Run: headless pygame with SDL's dummy video driver; simulated clock (each Clock.tick advances the game by its frame time, no real sleeping); random seed 0; keys injected as events and as key.get_pressed() state; no mouse input.
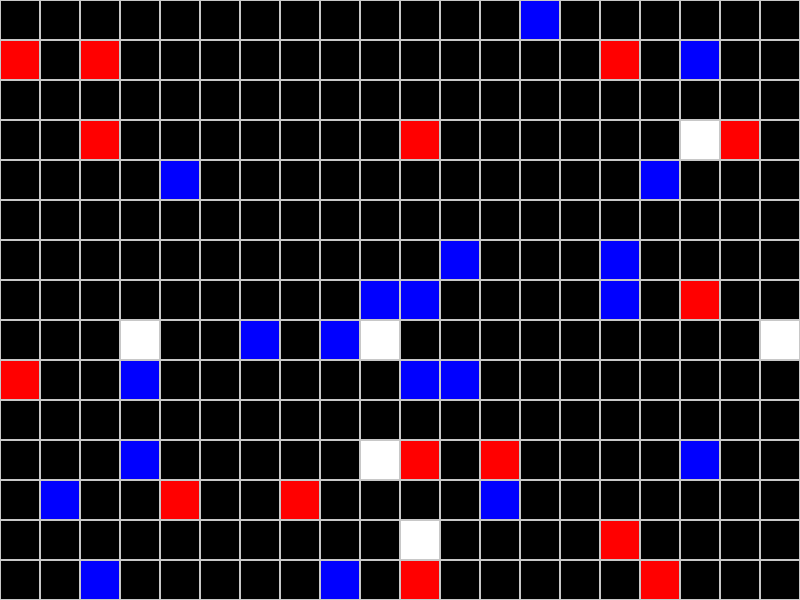
Frame 1 of 4 · flips 1–60 · no input
Frame 2 of 4 · flips 61–180 · tapped SPACE, RETURN · held RIGHT (→), D · screen unchanged from frame 1, image omitted
Frame 3 of 4 · flips 181–300 · held DOWN (↓), S · screen unchanged from frame 2, image omitted
Frame 4 of 4 · flips 301–420 · held LEFT (←), A, UP (↑), W · screen unchanged from frame 3, image omitted

The pygame program that drew these frames:

import pygame
import random

# Paramètres de la fenêtre
LARGEUR, HAUTEUR = 800, 600 
GRILLE_TAILLE = 40  # Taille d'une case
#20 cases en longueur et 15 en hauteur

# Couleurs
GRIS = (200, 200, 200)
NOIR = (0, 0, 0)
BLEU = (0, 0, 255)  # Eau
ROUGE = (255, 0, 0)  # Lave
BLANC = (255, 255, 255)  # VIe

"""cases de départ des unités -joueur1- (0,0) , (0,1) , (0,2) -joueur 2- (19,14) , (18,14) , (17,14)
Eviter ces cases la pour generation des cases aleatoires +1 pour espace
"""
cases_evitables = [(0,0) , (1,0) , (2,0) ,(19,14) , (18,14) , (17,14)]

class Game:
    """
    Classe pour représenter le jeu.
    """

    def __init__(self, fenetre):
        """
        Construit le jeu avec la surface de la fenêtre.
        """
        self.fenetre = fenetre
        self.cases_speciales = self.generer_cases_speciales()

    def generer_cases_speciales(self):
        """
        Génère des cases spéciales avec des couleurs spécifiques aléatoirement.

        Retourne
        --------
        dict
            Un dictionnaire où les clés sont des tuples (x, y) représentant les coordonnées
            et les valeurs sont des couleurs représentant le type de case spéciale.
        """
        cases = {}
        for _ in range(25):  # 25 cases d'eau
            x, y = random.randint(0, (LARGEUR // GRILLE_TAILLE )- 1), random.randint(0,( HAUTEUR // GRILLE_TAILLE )- 1)
            if (x,y) not in cases_evitables:
                cases[(x, y)] = BLEU
            #Avoir la compétence savoir nager pour passer à travers
        for _ in range(15):  # 15 cases de lave
            x, y = random.randint(0, (LARGEUR // GRILLE_TAILLE) - 1), random.randint(0, (HAUTEUR // GRILLE_TAILLE) - 1)
            if (x,y) not in cases_evitables:
                cases[(x, y)] = ROUGE
            #Tue n'importe quel unité sauf sorcier qui annule
        for _ in range(6):  # 6 cases de pouvoir spécial
            x, y = random.randint(0, (LARGEUR // GRILLE_TAILLE) - 1), random.randint(0, (HAUTEUR // GRILLE_TAILLE )- 1)
            if (x,y) not in cases_evitables:
                cases[(x, y)] = BLANC
            #Redonne tous les points de vie
        return cases

    def dessiner_grille(self):
        """Dessine une grille sur l'écran avec des cases spéciales."""
        self.fenetre.fill(NOIR)
        for x in range(0, LARGEUR, GRILLE_TAILLE):
            for y in range(0, HAUTEUR, GRILLE_TAILLE):
                rect = pygame.Rect(x, y, GRILLE_TAILLE, GRILLE_TAILLE)
                coord = (x // GRILLE_TAILLE, y // GRILLE_TAILLE)
                if coord in self.cases_speciales:
                    pygame.draw.rect(self.fenetre, self.cases_speciales[coord], rect)
                pygame.draw.rect(self.fenetre, GRIS, rect, 1)  # Bordures de la grille


def main():
    # Initialisation de Pygame
    pygame.init()

    # Fenêtre
    fenetre = pygame.display.set_mode((LARGEUR, HAUTEUR))
    pygame.display.set_caption("Grille de jeu avec cases spéciales")

    # Instanciation du jeu
    game = Game(fenetre)
    print(game.cases_speciales)
    # Boucle principale du jeu
    en_cours = True
    while en_cours:
        for event in pygame.event.get():
            if event.type == pygame.QUIT:
                en_cours = False

        game.dessiner_grille()  # Dessiner la grille avec cases spéciales
        pygame.display.update()  # Mettre à jour l'affichage

    pygame.quit()


if __name__ == "__main__":
    main()
